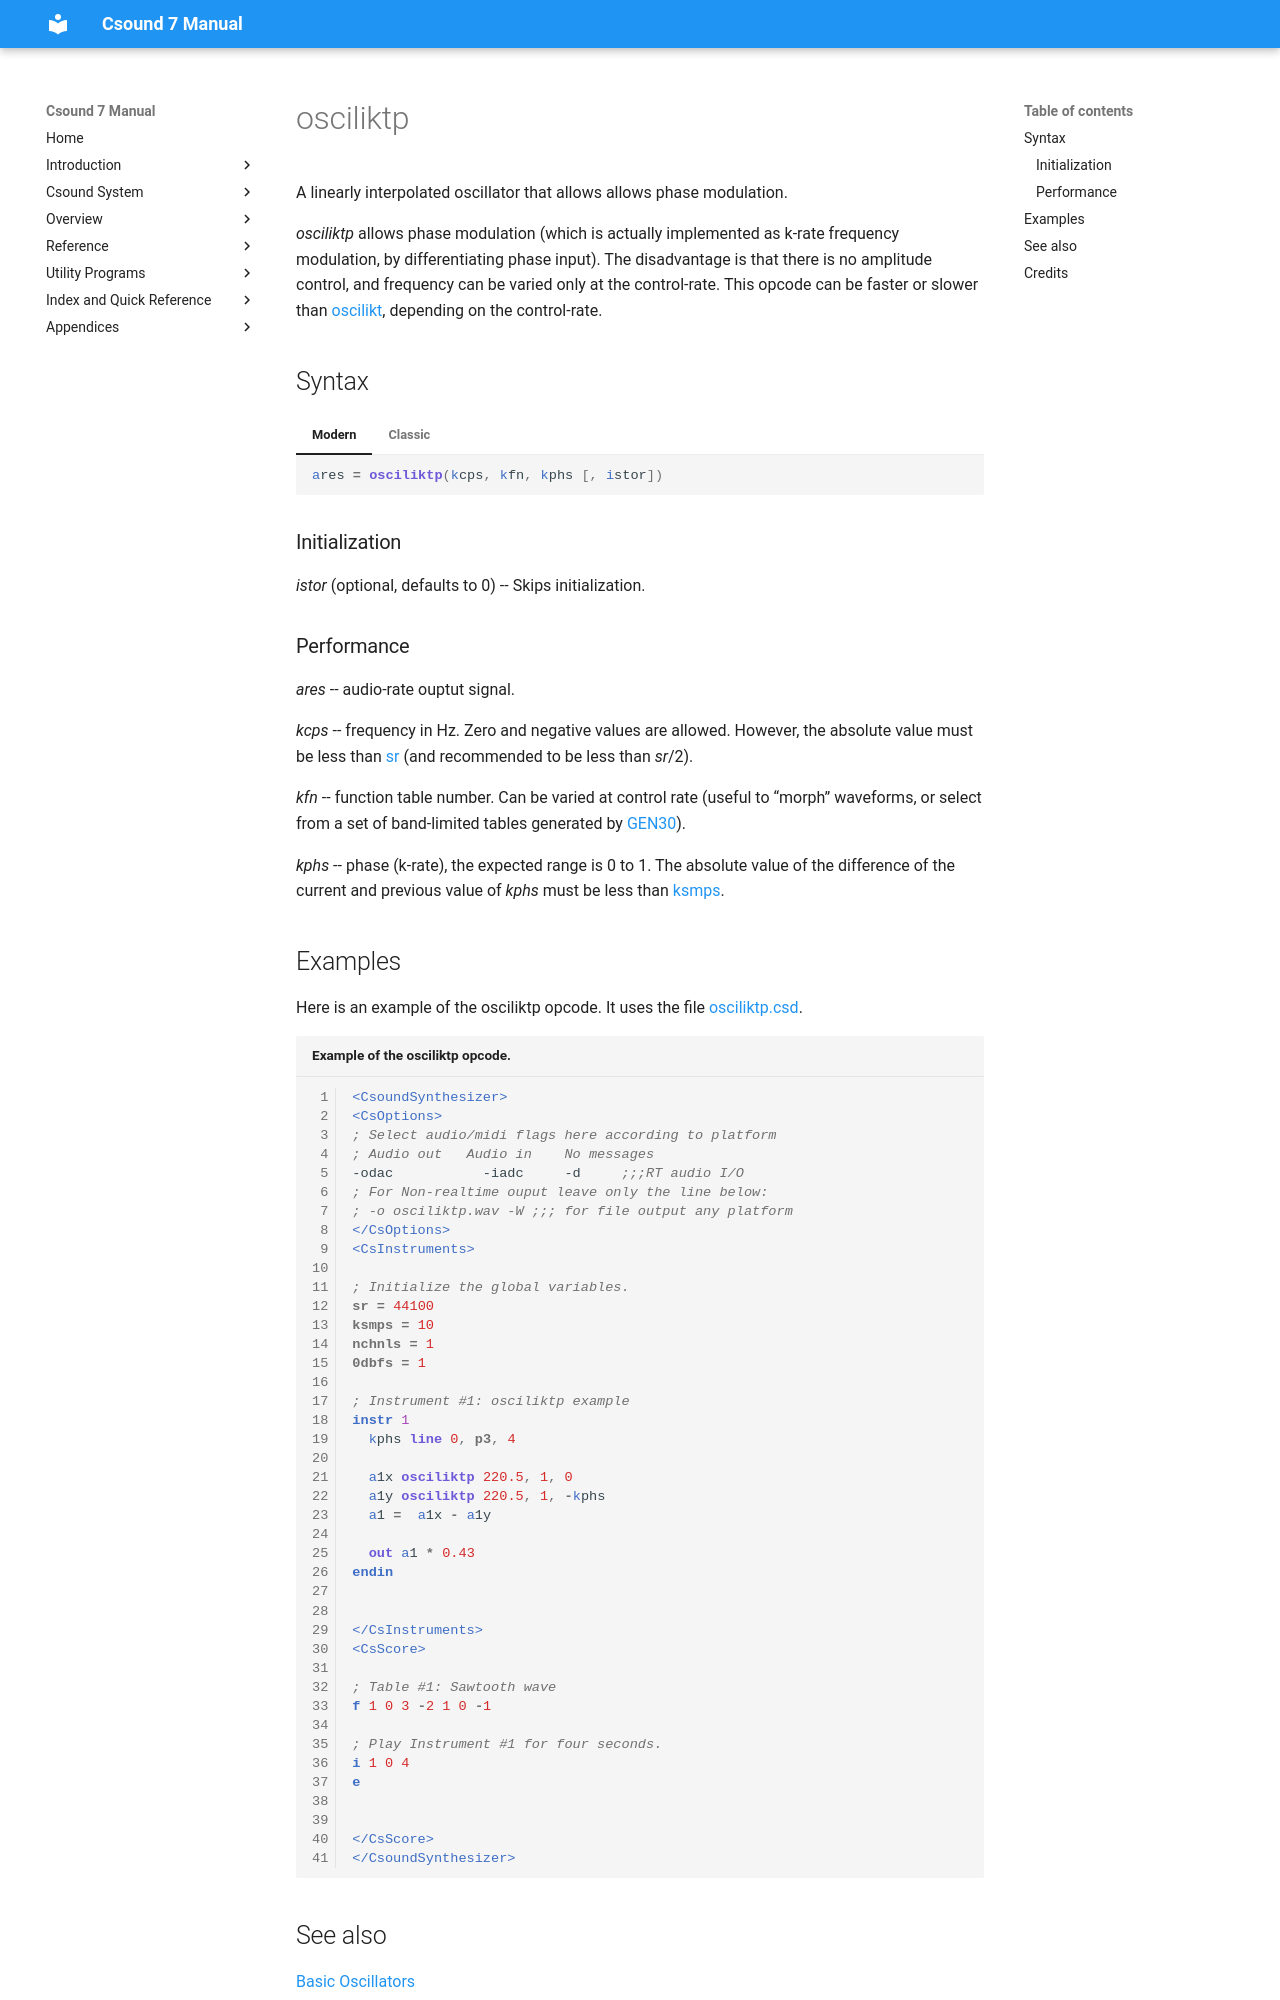

repository: csound/manual · page: opcodes/osciliktp/index.html · generator: mkdocs

<!--
id:osciliktp
category:Signal Generators:Basic Oscillators
-->
# osciliktp
A linearly interpolated oscillator that allows allows phase modulation.

_osciliktp_ allows phase modulation (which is actually implemented as k-rate frequency modulation, by differentiating phase input). The disadvantage is that there is no amplitude control, and frequency can be varied only at the control-rate. This opcode can be faster or slower than [oscilikt](../opcodes/oscilikt.md), depending on the control-rate.

## Syntax
=== "Modern"
    ``` csound-orc
    ares = osciliktp(kcps, kfn, kphs [, istor])
    ```

=== "Classic"
    ``` csound-orc
    ares osciliktp kcps, kfn, kphs [, istor]
    ```

### Initialization

_istor_ (optional, defaults to 0) -- Skips initialization.

### Performance

_ares_ -- audio-rate ouptut signal.

_kcps_ -- frequency in Hz. Zero and negative values are allowed. However, the absolute value must be less than [sr](../opcodes/sr.md) (and recommended to be less than _sr_/2).

_kfn_ -- function table number. Can be varied at control rate (useful to “morph” waveforms, or select from a set of band-limited tables generated by [GEN30](../scoregens/gen30.md)).

_kphs_ -- phase (k-rate), the expected range is 0 to 1. The absolute value of the difference of the current and previous value of _kphs_ must be less than [ksmps](../opcodes/ksmps.md).
